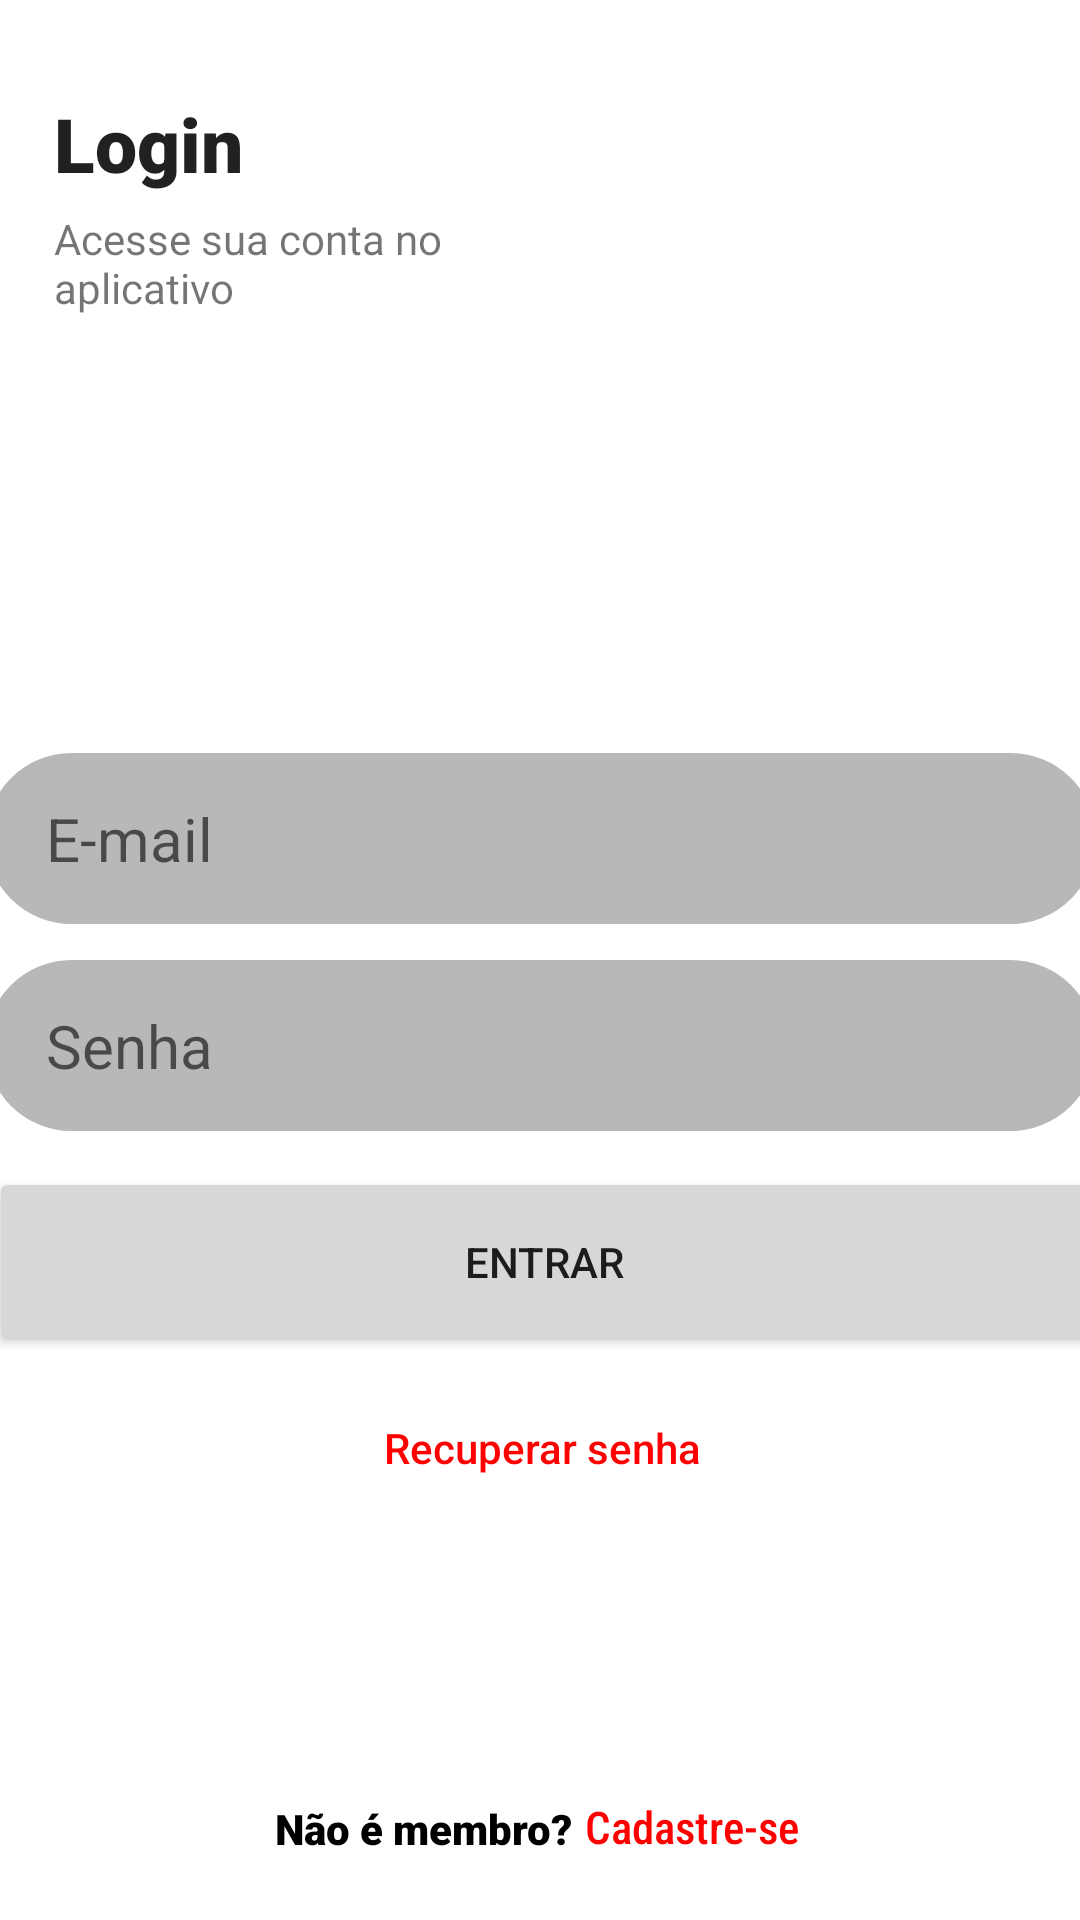

Layout XML and referenced resources for this Android screen:
<!-- AndroidManifest.xml: application theme Theme.TelaDeLoginJAVA -->
<!-- res/layout/activity_main.xml -->
<?xml version="1.0" encoding="utf-8"?>
<androidx.constraintlayout.widget.ConstraintLayout xmlns:android="http://schemas.android.com/apk/res/android"
    xmlns:app="http://schemas.android.com/apk/res-auto"
    xmlns:tools="http://schemas.android.com/tools"
    android:layout_width="match_parent"
    android:layout_height="match_parent"
    android:background="#FFFFFF"
    tools:context=".MainActivity">

    <EditText
        android:id="@+id/editTextTextPersonName3"
        style="@style/Edit_Text"
        android:layout_width="370dp"
        android:layout_height="57dp"
        android:layout_marginStart="65dp"
        android:layout_marginTop="6dp"
        android:layout_marginEnd="65dp"
        android:layout_marginBottom="6dp"
        android:autofillHints=""
        android:ems="10"
        android:hint="@string/senha"
        android:inputType="textPersonName"
        android:paddingStart="20sp"
        android:shadowColor="#00FFFFFF"
        android:textAlignment="gravity"
        android:textSize="20sp"
        app:layout_constraintBottom_toTopOf="@+id/button4"
        app:layout_constraintEnd_toEndOf="parent"
        app:layout_constraintStart_toStartOf="parent"
        app:layout_constraintTop_toBottomOf="@+id/editTextTextPersonName"
        tools:ignore="RtlSymmetry,TextContrastCheck,TextContrastCheck,TouchTargetSizeCheck" />

    <TextView
        android:id="@+id/textView"
        style="@style/Widget.AppCompat.TextView"
        android:layout_width="71dp"
        android:layout_height="35dp"
        android:layout_marginStart="18dp"
        android:layout_marginTop="31dp"
        android:fontFamily="sans-serif-black"
        android:text="@string/login"
        android:textAppearance="@style/TextAppearance.AppCompat.Body2"
        android:textSize="25sp"
        app:layout_constraintStart_toStartOf="parent"
        app:layout_constraintTop_toTopOf="parent" />

    <TextView
        android:id="@+id/textView2"
        android:layout_width="138dp"
        android:layout_height="41dp"
        android:layout_marginStart="18dp"
        android:layout_marginTop="4dp"
        android:layout_marginEnd="235dp"
        android:text="@string/acesse_sua_conta_no_aplicativo"
        app:layout_constraintEnd_toEndOf="parent"
        app:layout_constraintHorizontal_bias="0.0"
        app:layout_constraintStart_toStartOf="parent"
        app:layout_constraintTop_toBottomOf="@+id/textView" />

    <EditText
        android:id="@+id/editTextTextPersonName"
        style="@style/Edit_Text"
        android:layout_width="370dp"
        android:layout_height="57dp"
        android:layout_marginStart="65dp"
        android:layout_marginTop="140dp"
        android:layout_marginEnd="65dp"
        android:layout_marginBottom="6dp"
        android:autofillHints=""
        android:ems="10"
        android:hint="@string/e_mail"
        android:inputType="textPersonName"
        android:paddingStart="20sp"
        android:paddingEnd="20sp"
        android:shadowColor="#00FFFFFF"
        android:textAlignment="gravity"
        android:textSize="20sp"
        app:layout_constraintBottom_toTopOf="@+id/editTextTextPersonName3"
        app:layout_constraintEnd_toEndOf="parent"
        app:layout_constraintStart_toStartOf="parent"
        app:layout_constraintTop_toBottomOf="@+id/textView2"
        tools:ignore="TouchTargetSizeCheck,TextContrastCheck" />

    <TextView
        android:id="@+id/textView3"
        android:layout_width="wrap_content"
        android:layout_height="wrap_content"
        android:layout_marginStart="110dp"
        android:layout_marginEnd="3dp"
        android:layout_marginBottom="21dp"
        android:fontFamily="sans-serif-black"
        android:text="@string/n_o_membro"
        android:textColor="#000000"
        app:layout_constraintBottom_toBottomOf="parent"
        app:layout_constraintEnd_toStartOf="@+id/textView6"
        app:layout_constraintStart_toStartOf="parent" />

    <TextView
        android:id="@+id/textView6"
        android:layout_width="wrap_content"
        android:layout_height="wrap_content"
        android:layout_marginStart="1dp"
        android:layout_marginEnd="112dp"
        android:layout_marginBottom="21dp"
        android:fontFamily="sans-serif-condensed-medium"
        android:text="@string/cadastre_se"
        android:textColor="#FF0000"
        android:textSize="15sp"
        app:layout_constraintBottom_toBottomOf="parent"
        app:layout_constraintEnd_toEndOf="parent"
        app:layout_constraintStart_toEndOf="@+id/textView3"
        tools:ignore="TextContrastCheck" />

    <TextView
        android:id="@+id/textView5"
        android:layout_width="wrap_content"
        android:layout_height="wrap_content"
        android:layout_marginStart="152dp"
        android:layout_marginTop="21dp"
        android:layout_marginEnd="151dp"
        android:fontFamily="sans-serif-medium"
        android:text="@string/recuperar_senha"
        android:textAlignment="center"
        android:textColor="#FF0000"
        app:layout_constraintEnd_toEndOf="parent"
        app:layout_constraintStart_toStartOf="parent"
        app:layout_constraintTop_toBottomOf="@+id/button4"
        tools:ignore="TextContrastCheck" />

    <Button
        android:id="@+id/button4"
        android:layout_width="370dp"
        android:layout_height="63dp"
        android:layout_marginStart="65dp"
        android:layout_marginTop="6dp"
        android:layout_marginEnd="65dp"
        android:layout_marginBottom="21dp"
        android:text="@string/entrar"
        app:layout_constraintBottom_toTopOf="@+id/textView5"
        app:layout_constraintEnd_toEndOf="parent"
        app:layout_constraintHorizontal_bias="0.494"
        app:layout_constraintStart_toStartOf="parent"
        app:layout_constraintTop_toBottomOf="@+id/editTextTextPersonName3"
        tools:ignore="TextContrastCheck" />

</androidx.constraintlayout.widget.ConstraintLayout>
<!-- resources referenced by this layout -->
<resources>
  <string name="acesse_sua_conta_no_aplicativo">Acesse sua conta no aplicativo</string>
  <string name="cadastre_se">Cadastre-se</string>
  <string name="e_mail">E-mail</string>
  <string name="entrar">Entrar</string>
  <string name="login">Login</string>
  <string name="n_o_membro">Não é membro?</string>
  <string name="recuperar_senha">Recuperar senha</string>
  <string name="senha">Senha</string>
  <style name="Edit_Text">
          <item name="android:background">@drawable/edit_text</item>
      </style>
  <style name="Theme.TelaDeLoginJAVA" parent="Theme.MaterialComponents.DayNight.NoActionBar">
          
          <item name="colorPrimary">#FF0000</item>
          <item name="colorPrimaryVariant">@color/purple_700</item>
          <item name="colorOnPrimary">@color/white</item>
          
          <item name="colorSecondary">@color/teal_200</item>
          <item name="colorSecondaryVariant">@color/teal_700</item>
          <item name="colorOnSecondary">@color/black</item>
          
          <item name="android:statusBarColor" tools:targetApi="21">?attr/colorPrimaryVariant</item>
          
      </style>
  <!-- drawable edit_text (drawable) -->
  <?xml version="1.0" encoding="utf-8"?>
  <shape xmlns:android="http://schemas.android.com/apk/res/android">
      <solid android:color="#E6E5E5"/>
      <corners android:radius="14dp"/>
      <stroke android:width="1dp"  android:color="@color/white"/>
  
  </shape>
  <!-- not gathered from this repository: default colours our renderer supplied (Android Studio template values) -->
  <color name="purple_700">#FF3700B3</color>
  <color name="teal_200">#FF03DAC5</color>
  <color name="teal_700">#FF018786</color>
  <color name="black">#FF000000</color>
  <color name="white">#FFFFFFFF</color>
</resources>
